Run: headless pygame with SDL's dummy video driver; simulated clock (each Clock.tick advances the game by its frame time, no real sleeping); random seed 0; keys injected as events and as key.get_pressed() state; no mouse input.
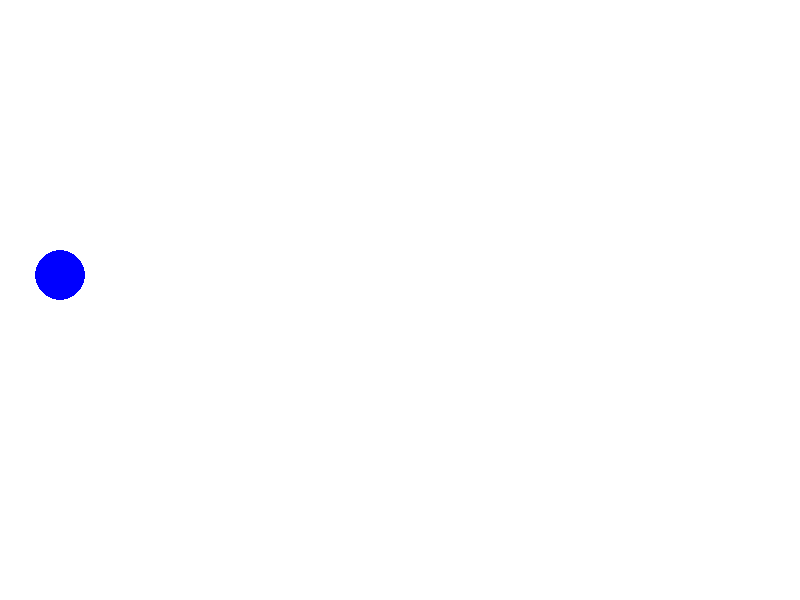
Frame 1 of 4 · flips 1–60 · no input
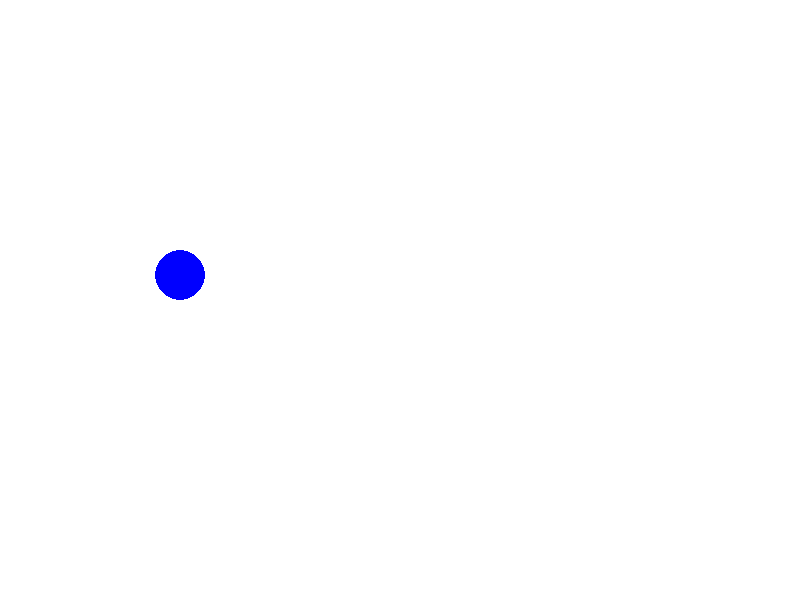
Frame 2 of 4 · flips 61–180 · tapped SPACE, RETURN · held RIGHT (→), D
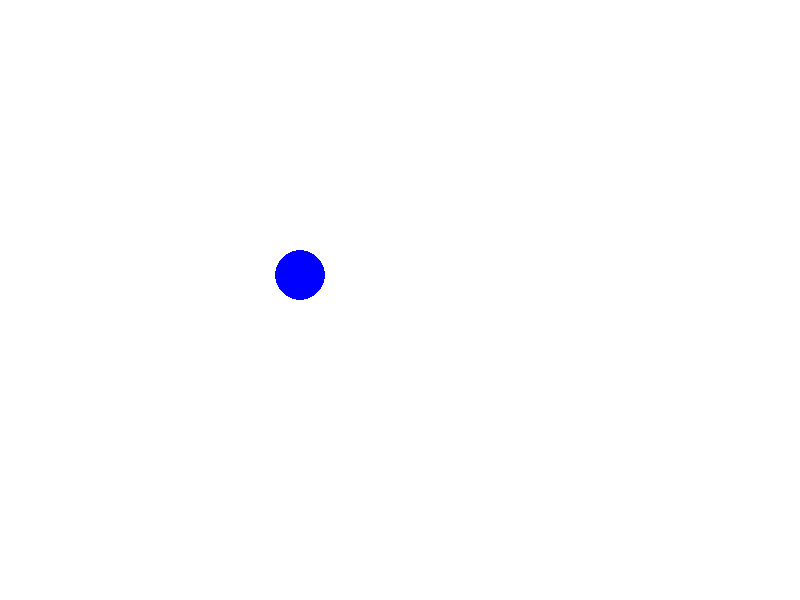
Frame 3 of 4 · flips 181–300 · held DOWN (↓), S
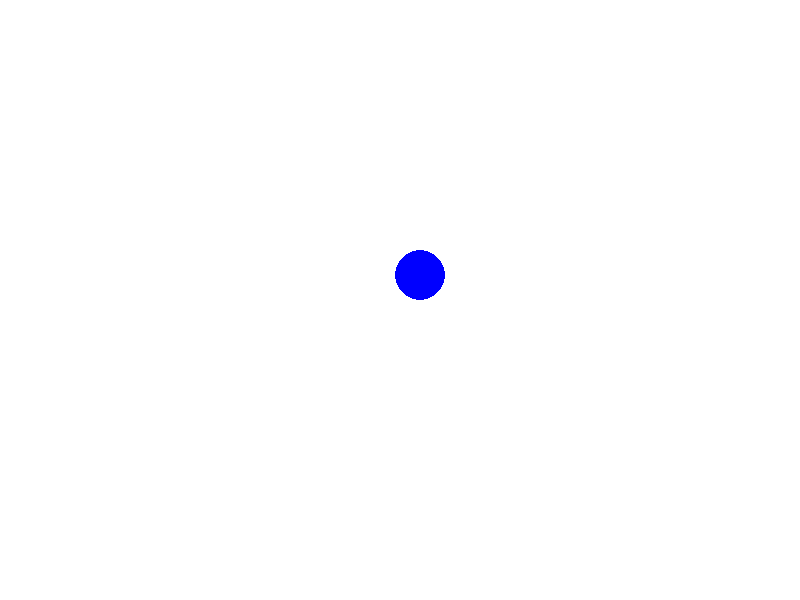
Frame 4 of 4 · flips 301–420 · held LEFT (←), A, UP (↑), W

The pygame program that drew these frames:

if __name__ == '__main__':

    import pygame
    import sys

    # Initialize Pygame
    pygame.init()

    # Set up the display
    width = 800
    height = 600
    screen = pygame.display.set_mode((width, height))

    # Set the window title
    pygame.display.set_caption("Animated Icon Example")

    # Create a clock to control the frame rate
    clock = pygame.time.Clock()

    # Colors
    WHITE = (255, 255, 255)
    BLUE = (0, 0, 255)

    # Animation variables
    icon_size = 50
    x = 0
    y = height // 2 - icon_size // 2

    # Main game loop
    running = True
    while running:
        for event in pygame.event.get():
            if event.type == pygame.QUIT:
                running = False

        # Move the icon across the screen
        x += 1
        if x > width:
            x = 0  # Reset position to start again

        # Fill the screen with white background
        screen.fill(WHITE)

        # Draw the animated icon (a circle)
        pygame.draw.circle(screen, BLUE, (x, y), icon_size//2)

        # Update the display
        pygame.display.flip()

        # Control frame rate
        clock.tick(60)

    # Quit Pygame
    pygame.quit()
    sys.exit()
